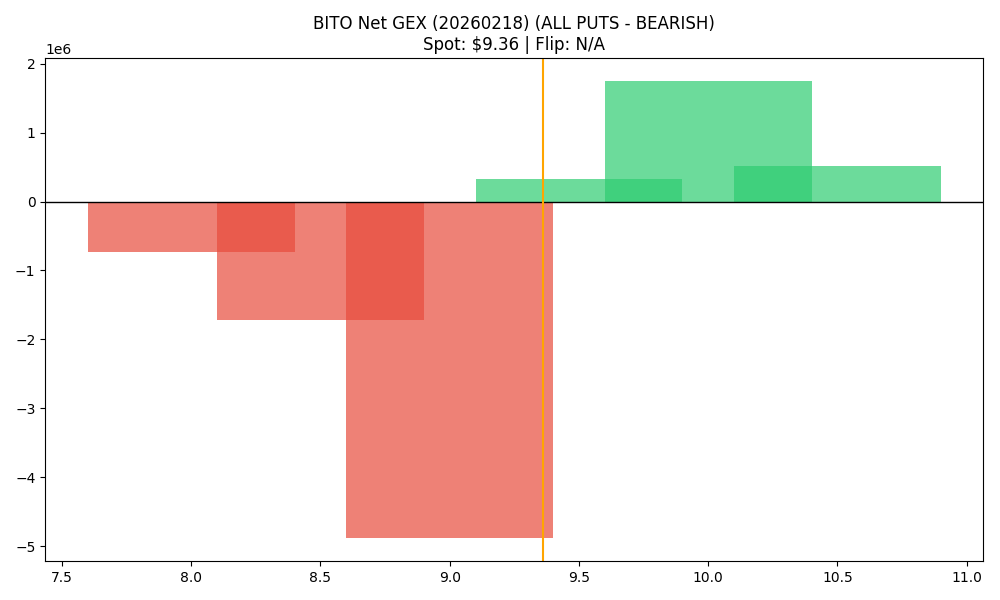

Values plotted in this chart, from the file beside it:
strike, call_gex, put_gex, call_dex, put_dex, net_greek_delta, net_gex
8.0, 1031105, 1770316, 5988383, -1728122, 0.2611, -739211
8.5, 319986, 2033444, 1188630, -1416643, -0.02641, -1713458
9.0, 1005883, 5893605, 2371804, -6981155, -0.2781, -4887723
9.5, 617252, 295432, 737358, -370149, 0.1715, 321819
10.0, 1748804, 0.0, 2242598, -9694152, -0.4257, 1748804
10.5, 515990, 0.0, 264414, -512928, -0.07862, 515990
